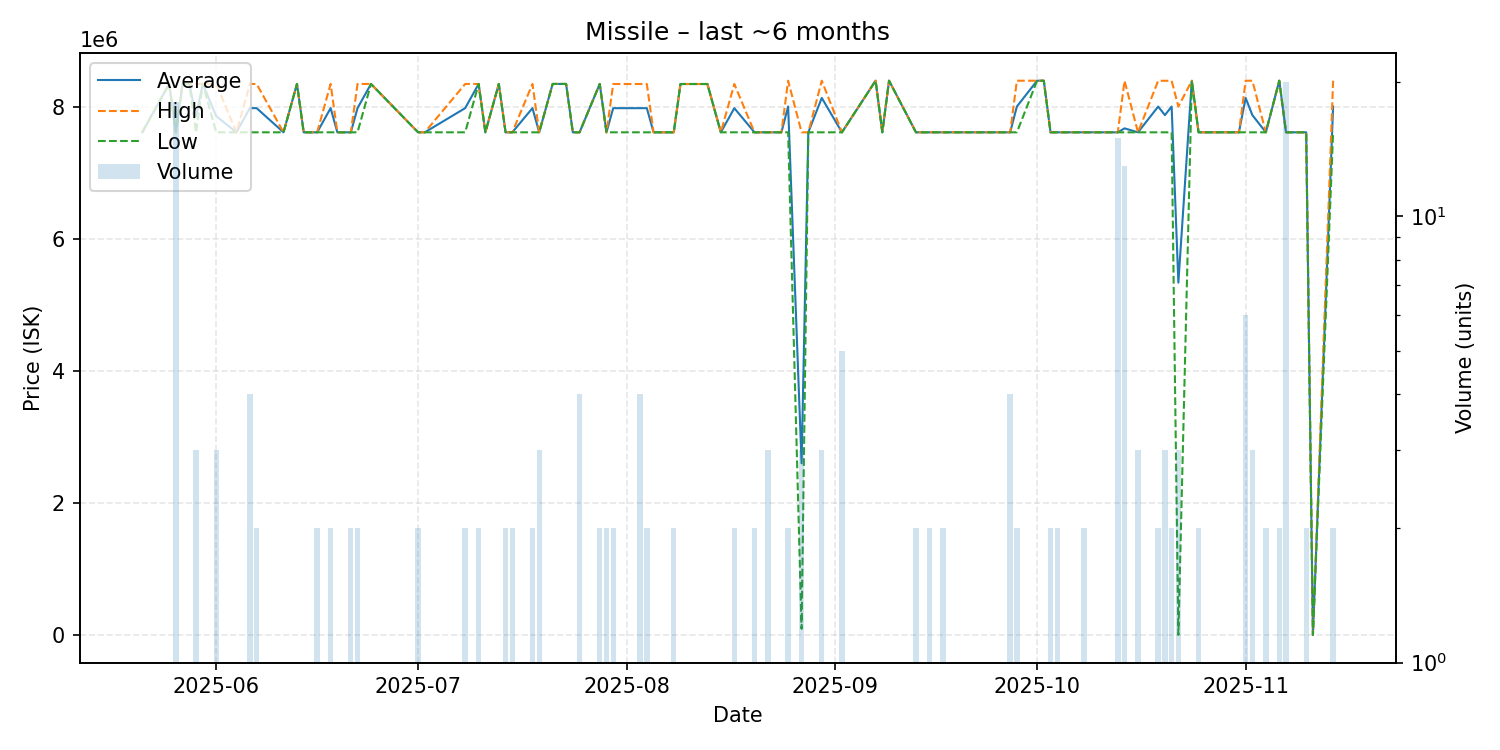

Values plotted in this chart, from the file beside it:
date, average, highest, lowest, order_count, volume
2025-05-21, 7617600, 7617600, 7617600, 1, 1
2025-05-25, 8350000, 8350000, 8350000, 1, 1
2025-05-26, 7617600, 7617600, 7617600, 6, 18
2025-05-27, 8350000, 8350000, 8350000, 1, 1
2025-05-28, 8350000, 8350000, 8350000, 1, 1
2025-05-29, 7861733, 8350000, 7617600, 2, 3
2025-05-30, 8350000, 8350000, 8350000, 1, 1
2025-06-01, 7861733, 8350000, 7617600, 3, 3
2025-06-04, 7617600, 7617600, 7617600, 1, 1
2025-06-06, 7983800, 8350000, 7617600, 4, 4
2025-06-07, 7983800, 8350000, 7617600, 2, 2
2025-06-11, 7617600, 7617600, 7617600, 1, 1
2025-06-13, 8350000, 8350000, 8350000, 1, 1
2025-06-14, 7617600, 7617600, 7617600, 1, 1
2025-06-16, 7617600, 7617600, 7617600, 2, 2
2025-06-18, 7983800, 8350000, 7617600, 2, 2
2025-06-19, 7617600, 7617600, 7617600, 1, 1
2025-06-21, 7617600, 7617600, 7617600, 2, 2
2025-06-22, 7983800, 8350000, 7617600, 2, 2
2025-06-24, 8350000, 8350000, 8350000, 1, 1
2025-07-01, 7617600, 7617600, 7617600, 2, 2
2025-07-02, 7617600, 7617600, 7617600, 1, 1
2025-07-08, 7983800, 8350000, 7617600, 2, 2
2025-07-10, 8350000, 8350000, 8350000, 2, 2
2025-07-11, 7617600, 7617600, 7617600, 1, 1
2025-07-13, 8350000, 8350000, 8350000, 1, 1
2025-07-14, 7617600, 7617600, 7617600, 2, 2
2025-07-15, 7617600, 7617600, 7617600, 2, 2
2025-07-18, 7983800, 8350000, 7617600, 2, 2
2025-07-19, 7617600, 7617600, 7617600, 1, 3
2025-07-21, 8350000, 8350000, 8350000, 1, 1
2025-07-23, 8350000, 8350000, 8350000, 1, 1
2025-07-24, 7617600, 7617600, 7617600, 1, 1
2025-07-25, 7617600, 7617600, 7617600, 2, 4
2025-07-28, 8350000, 8350000, 8350000, 2, 2
2025-07-29, 7617600, 7617600, 7617600, 2, 2
2025-07-30, 7983300, 8349000, 7617600, 2, 2
2025-08-03, 7983300, 8349000, 7617600, 4, 4
2025-08-04, 7983300, 8349000, 7617600, 2, 2
2025-08-05, 7617600, 7617600, 7617600, 1, 1
2025-08-08, 7617600, 7617600, 7617600, 1, 2
2025-08-09, 8349000, 8349000, 8349000, 1, 1
2025-08-12, 8349000, 8349000, 8349000, 1, 1
2025-08-13, 8349000, 8349000, 8349000, 1, 1
2025-08-15, 7617600, 7617600, 7617600, 1, 1
2025-08-17, 7983300, 8349000, 7617600, 2, 2
2025-08-20, 7617600, 7617600, 7617600, 2, 2
2025-08-22, 7617600, 7617600, 7617600, 1, 3
2025-08-24, 7617600, 7617600, 7617600, 1, 1
2025-08-25, 8008300, 8399000, 7617600, 2, 2
2025-08-27, 2605867, 7617600, 100000, 2, 3
2025-08-28, 7617600, 7617600, 7617600, 1, 1
2025-08-30, 8138533, 8399000, 7617600, 3, 3
2025-09-02, 7617600, 7617600, 7617600, 2, 5
2025-09-07, 8399000, 8399000, 8399000, 1, 1
2025-09-08, 7617600, 7617600, 7617600, 1, 1
2025-09-09, 8399000, 8399000, 8399000, 1, 1
2025-09-13, 7617600, 7617600, 7617600, 2, 2
2025-09-15, 7617600, 7617600, 7617600, 2, 2
2025-09-16, 7617600, 7617600, 7617600, 1, 1
... 32 more rows
